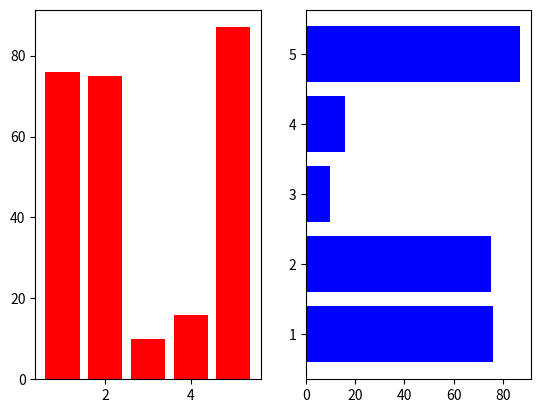

Generate this figure with matplotlib:
import matplotlib.pyplot as plt
from random import randint


fig = plt.figure()

ax01 = fig.add_subplot(1, 2, 1)
ax02 = fig.add_subplot(1, 2, 2)

x = [1,2,3,4,5]
y = list(randint(1, 100) for i in range(5))

ax01.bar(x, y, color='r')
ax02.barh(x, y, color='b')

plt.show()